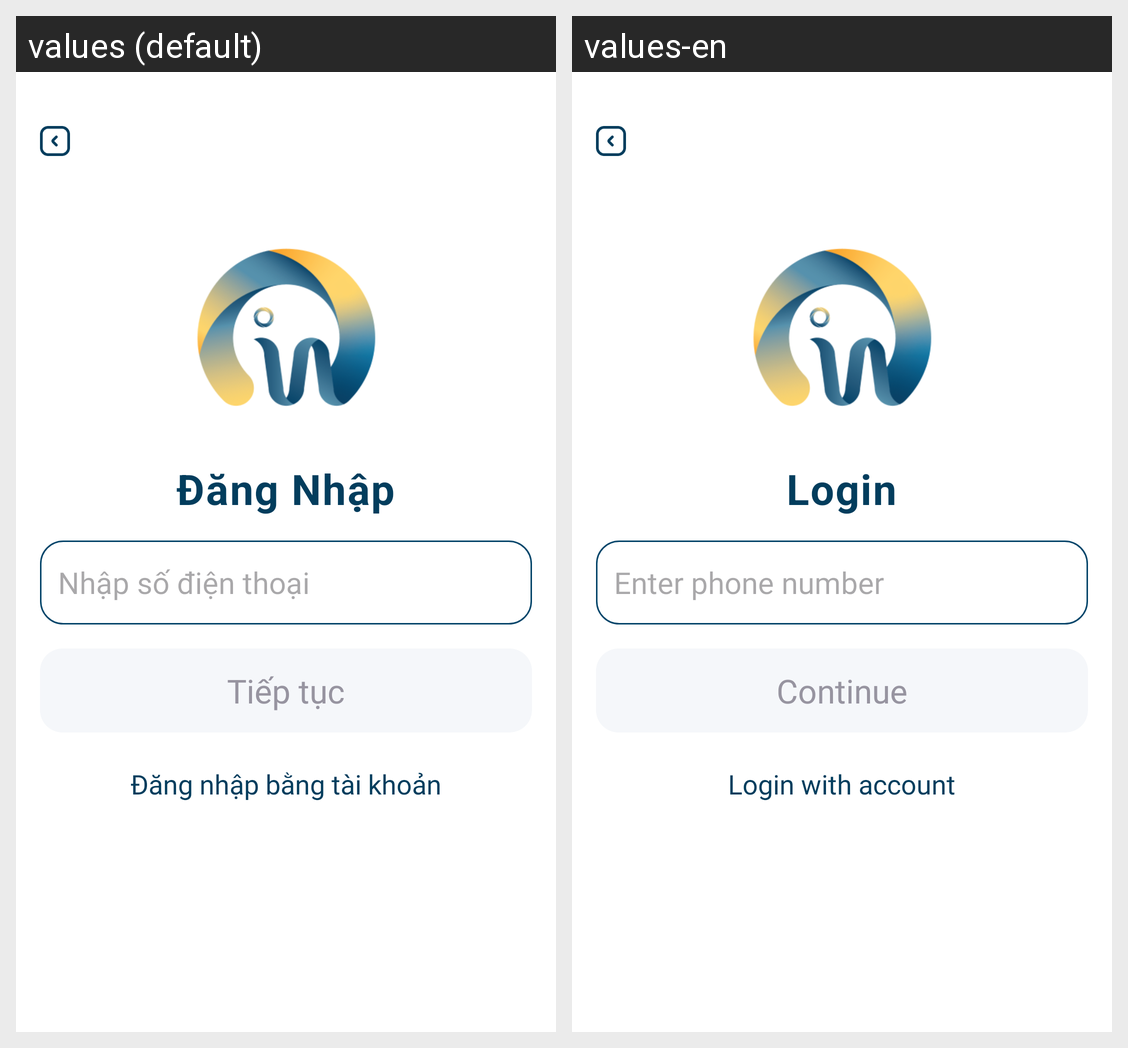

Strings drawn on this Android screen and how each of the app's shown locales translates them:
Android screen res/layout/activity_sign_in.xml rendered under 2 locales, left to right: values (default), values-en. Device: Nexus 5 (rendered at 1080×1920; each locale shown at half size, 540×960, under a caption strip naming it); theme Theme.INNOWAVE.
Strings drawn on this screen, with the default value and each locale's value (text and hints the layout hard-codes, and strings that could not be matched under every locale, appear in the picture but are not listed):

login
  values: Đăng Nhập
  values-en: Login

type_your_phone_number1
  values: Nhập số điện thoại
  values-en: Enter phone number

cont
  values: Tiếp tục
  values-en: Continue

login_by_account
  values: Đăng nhập bằng tài khoản
  values-en: Login with account
